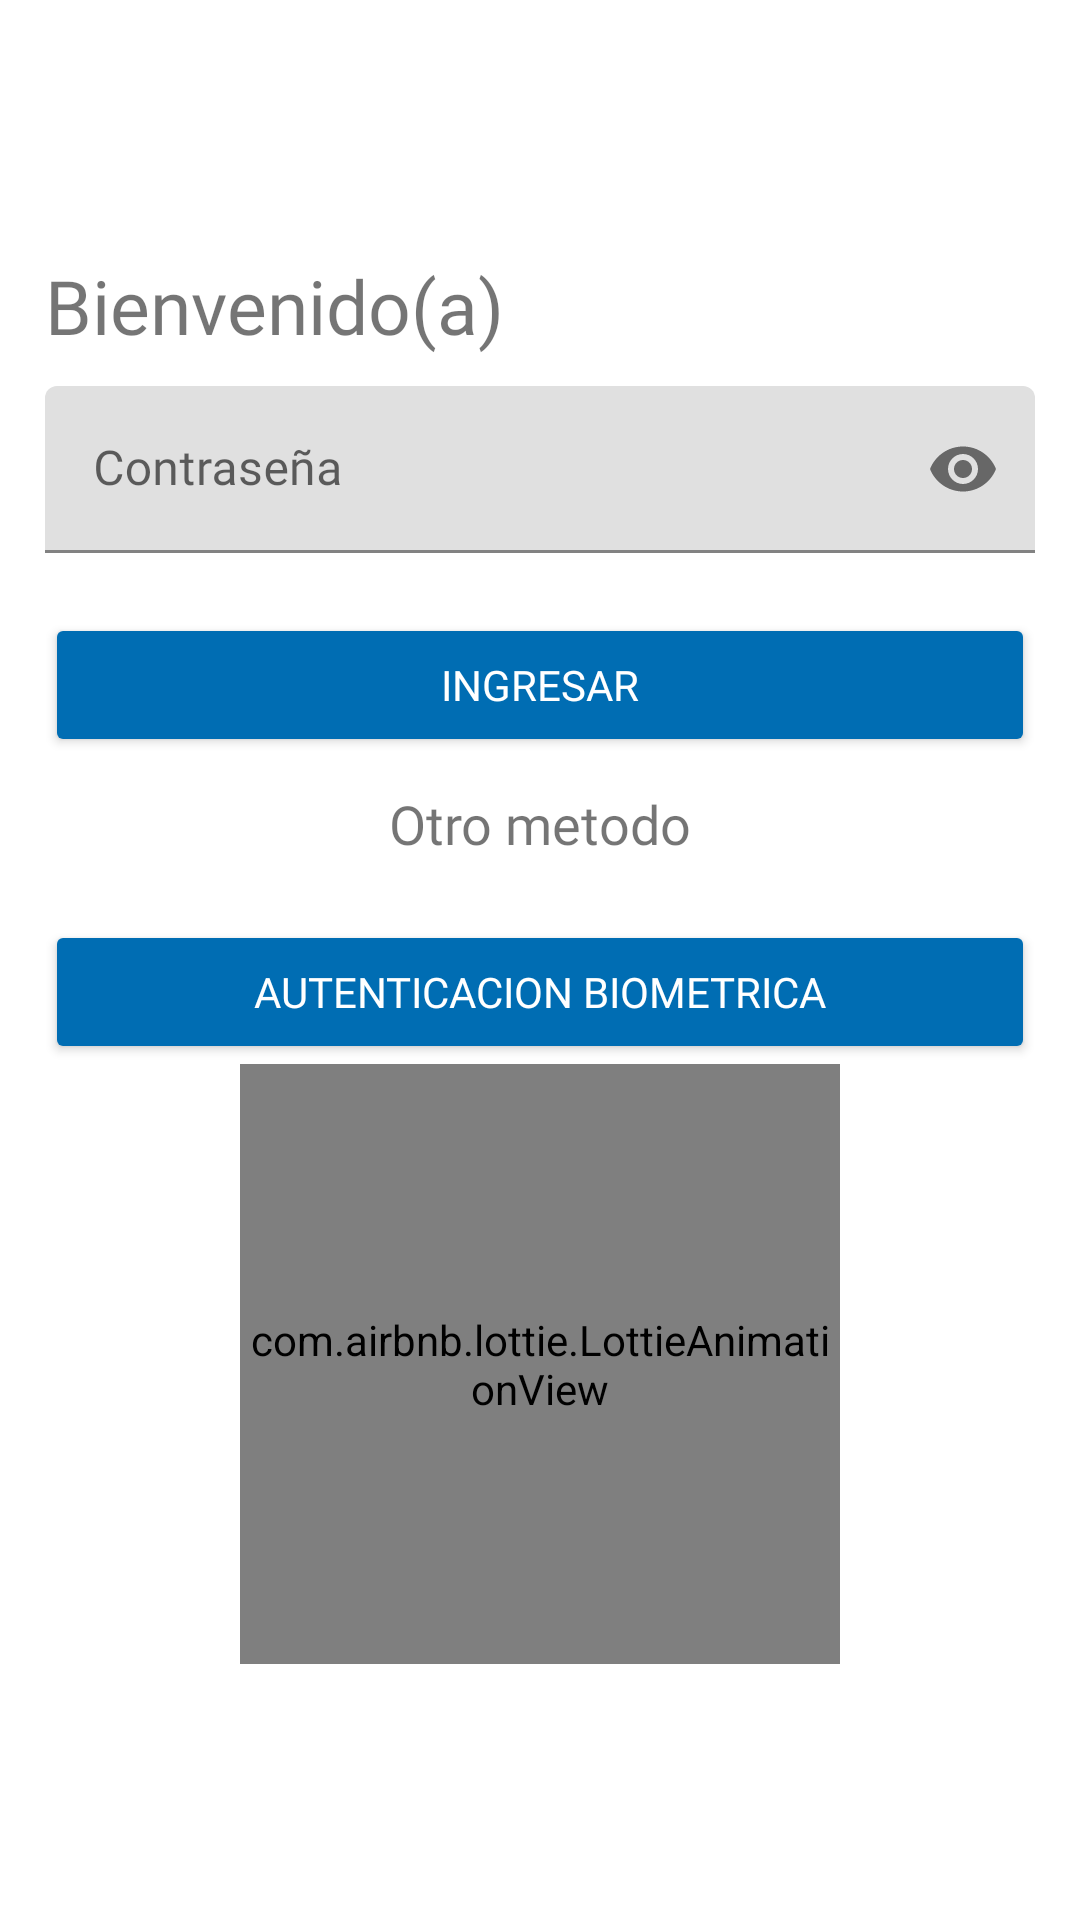

Layout XML and referenced resources for this Android screen:
<!-- AndroidManifest.xml: application theme AppTheme -->
<!-- res/layout/activity_login_user.xml -->
<?xml version="1.0" encoding="utf-8"?>
<androidx.appcompat.widget.LinearLayoutCompat
    xmlns:android="http://schemas.android.com/apk/res/android"
    xmlns:app="http://schemas.android.com/apk/res-auto"
    xmlns:tools="http://schemas.android.com/tools"
    android:id="@+id/main"
    android:layout_width="match_parent"
    android:layout_height="match_parent"
    android:gravity="center"
    android:padding="15dp"
    android:orientation="vertical"
    tools:context=".Login_usuario.Login_user">

    <TextView
        android:text="@string/TXT_Bienvenidos"
        android:textSize="25sp"
        android:fontFamily="@font/robotocondensed_regular"
        android:layout_width="match_parent"
        android:layout_height="wrap_content"/>

    
    <com.google.android.material.textfield.TextInputLayout
        android:layout_width="match_parent"
        android:layout_height="wrap_content"
        android:layout_marginTop="10dp"
        app:passwordToggleEnabled="true">

        <EditText
            android:id="@+id/EtMPassword"
            android:fontFamily="@font/robotocondensed_regular"
            android:hint="@string/EtMPassword"
            android:inputType="textPassword"
            android:layout_width="match_parent"
            android:layout_height="wrap_content"/>

    </com.google.android.material.textfield.TextInputLayout>

    
    <Button
        android:id="@+id/Btn_ingresar"
        android:text="@string/Btn_ingresar"
        android:layout_marginTop="20dp"
        android:fontFamily="@font/robotocondensed_regular"
        android:textColor="#fff"
        android:backgroundTint="@color/colorPrimary"
        android:layout_width="match_parent"
        android:layout_height="wrap_content"/>
    
    <TextView
        android:text="@string/TXT_otro_metodo"
        android:layout_gravity="center"
        android:textSize="18sp"
        android:layout_marginTop="10dp"
        android:fontFamily="@font/robotocondensed_regular"
        android:layout_width="wrap_content"
        android:layout_height="wrap_content"/>

    <Button
        android:id="@+id/BtnInicioSesionBiometrico"
        android:text="@string/BtnInicioSesionBiometrico"
        android:layout_marginTop="20dp"
        android:fontFamily="@font/robotocondensed_regular"
        android:textColor="#fff"
        android:backgroundTint="@color/colorPrimary"
        android:layout_width="match_parent"
        android:layout_height="wrap_content"/>

    <com.airbnb.lottie.LottieAnimationView
        android:layout_width="200dp"
        android:layout_height="200dp"
        android:layout_gravity="center"
        app:lottie_imageAssetsFolder="assets"
        app:lottie_fileName="huella_login.json"
        app:lottie_autoPlay="true"
        app:lottie_loop="true"/>

</androidx.appcompat.widget.LinearLayoutCompat>
<!-- resources referenced by this layout -->
<resources>
  <color name="colorPrimary">#006db3</color>
  <string name="BtnInicioSesionBiometrico">Autenticacion Biometrica</string>
  <string name="Btn_ingresar">Ingresar</string>
  <string name="EtMPassword">Contraseña</string>
  <string name="TXT_Bienvenidos">Bienvenido(a)</string>
  <string name="TXT_otro_metodo">Otro metodo</string>
</resources>
